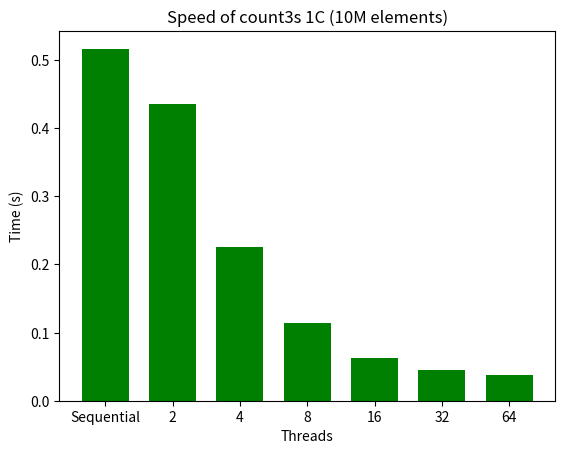

Write Python code to recreate this figure.
#!/usr/bin/env python
# a bar plot with errorbars
import numpy as np
import matplotlib.pyplot as plt

N = 7
time_1d = (0.516583, 0.265751,   0.132968,   0.072463,   0.041323,   0.026609,   0.030335 )
time_1d = np.array(time_1d)
time_1c = (0.516583, 0.434912,   0.225751,   0.114011,   0.062979,   0.045085,   0.037645 )
time_1c = np.array(time_1c)

time_1b = (0.516583, 5.472948,   5.291123,   5.247304,   5.393257,   6.513357,   5.837692 )
time_1b = np.array(time_1b)

ind = np.arange(N)  # the x locations for the groups
width = 0.35       # the width of the bars

fig = plt.figure()
ax = fig.add_subplot(111)
rects1 = ax.bar(ind, time_1c, width*2, color='g', align='center', yerr=0)


# add some
ax.set_ylabel('Time (s)')
ax.set_xlabel('Threads')
ax.set_title('Speed of count3s 1C (10M elements)')
ax.set_xticks(ind)
ax.set_xticklabels( ('Sequential', '2', '4', '8', '16', '32', '64') )

plt.show()
